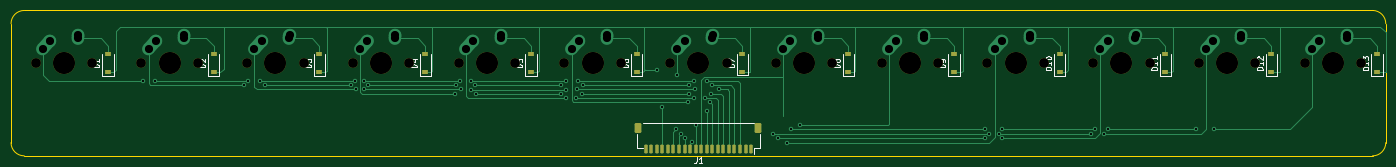
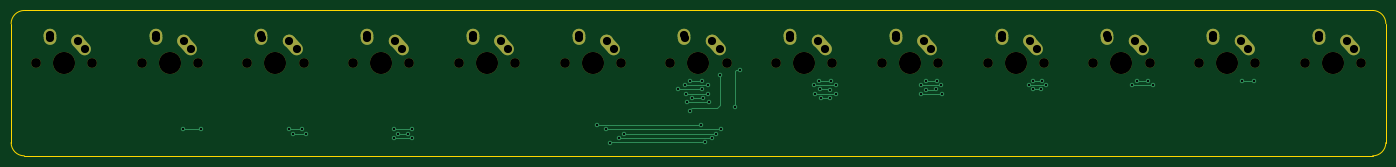
Circuit board: 11 layer files. Board 247.7 x 26.2 mm.
- bottom_copper: Function Keys PCB-B_Cu.gbl (6882 bytes)
- bottom_mask: Function Keys PCB-B_Mask.gbs (3724 bytes)
- paste: Function Keys PCB-B_Paste.gbp (500 bytes)
- bottom_silk: Function Keys PCB-B_Silkscreen.gbo (3727 bytes)
- outline: Function Keys PCB-Edge_Cuts.gm1 (1031 bytes)
- top_copper: Function Keys PCB-F_Cu.gtl (16913 bytes)
- top_mask: Function Keys PCB-F_Mask.gts (3641 bytes)
- paste: Function Keys PCB-F_Paste.gtp (2495 bytes)
- top_silk: Function Keys PCB-F_Silkscreen.gto (15704 bytes)
- drill: Function Keys PCB-NPTH.drl (1055 bytes)
- drill: Function Keys PCB-PTH.drl (2378 bytes)

=== bottom_copper: Function Keys PCB-B_Cu.gbl (6882 bytes, source omitted) ===
=== bottom_mask: Function Keys PCB-B_Mask.gbs ===
G04 #@! TF.GenerationSoftware,KiCad,Pcbnew,(6.0.9)*
G04 #@! TF.CreationDate,2022-12-29T20:36:47-06:00*
G04 #@! TF.ProjectId,Function Keys PCB,46756e63-7469-46f6-9e20-4b6579732050,rev?*
G04 #@! TF.SameCoordinates,Original*
G04 #@! TF.FileFunction,Soldermask,Bot*
G04 #@! TF.FilePolarity,Negative*
%FSLAX46Y46*%
G04 Gerber Fmt 4.6, Leading zero omitted, Abs format (unit mm)*
G04 Created by KiCad (PCBNEW (6.0.9)) date 2022-12-29 20:36:47*
%MOMM*%
%LPD*%
G01*
G04 APERTURE LIST*
G04 Aperture macros list*
%AMHorizOval*
0 Thick line with rounded ends*
0 $1 width*
0 $2 $3 position (X,Y) of the first rounded end (center of the circle)*
0 $4 $5 position (X,Y) of the second rounded end (center of the circle)*
0 Add line between two ends*
20,1,$1,$2,$3,$4,$5,0*
0 Add two circle primitives to create the rounded ends*
1,1,$1,$2,$3*
1,1,$1,$4,$5*%
G04 Aperture macros list end*
%ADD10C,3.987800*%
%ADD11C,1.750000*%
%ADD12HorizOval,2.250000X0.655001X0.730000X-0.655001X-0.730000X0*%
%ADD13C,2.250000*%
%ADD14HorizOval,2.250000X0.020000X0.290000X-0.020000X-0.290000X0*%
G04 APERTURE END LIST*
D10*
X261143750Y-59531250D03*
D11*
X266223750Y-59531250D03*
X256063750Y-59531250D03*
D12*
X257988751Y-56261250D03*
D13*
X258643750Y-55531250D03*
D14*
X263663750Y-54741250D03*
D13*
X263683750Y-54451250D03*
D10*
X127793750Y-59531250D03*
D11*
X122713750Y-59531250D03*
X132873750Y-59531250D03*
D12*
X124638751Y-56261250D03*
D13*
X125293750Y-55531250D03*
D14*
X130313750Y-54741250D03*
D13*
X130333750Y-54451250D03*
D11*
X37623750Y-59531250D03*
D10*
X32543750Y-59531250D03*
D11*
X27463750Y-59531250D03*
D13*
X30043750Y-55531250D03*
D12*
X29388751Y-56261250D03*
D14*
X35063750Y-54741250D03*
D13*
X35083750Y-54451250D03*
D11*
X141763750Y-59531250D03*
X151923750Y-59531250D03*
D10*
X146843750Y-59531250D03*
D13*
X144343750Y-55531250D03*
D12*
X143688751Y-56261250D03*
D13*
X149383750Y-54451250D03*
D14*
X149363750Y-54741250D03*
D11*
X65563750Y-59531250D03*
X75723750Y-59531250D03*
D10*
X70643750Y-59531250D03*
D12*
X67488751Y-56261250D03*
D13*
X68143750Y-55531250D03*
X73183750Y-54451250D03*
D14*
X73163750Y-54741250D03*
D11*
X160813750Y-59531250D03*
D10*
X165893750Y-59531250D03*
D11*
X170973750Y-59531250D03*
D12*
X162738751Y-56261250D03*
D13*
X163393750Y-55531250D03*
D14*
X168413750Y-54741250D03*
D13*
X168433750Y-54451250D03*
D11*
X237013750Y-59531250D03*
D10*
X242093750Y-59531250D03*
D11*
X247173750Y-59531250D03*
D12*
X238938751Y-56261250D03*
D13*
X239593750Y-55531250D03*
X244633750Y-54451250D03*
D14*
X244613750Y-54741250D03*
D11*
X103663750Y-59531250D03*
X113823750Y-59531250D03*
D10*
X108743750Y-59531250D03*
D13*
X106243750Y-55531250D03*
D12*
X105588751Y-56261250D03*
D14*
X111263750Y-54741250D03*
D13*
X111283750Y-54451250D03*
D10*
X51593750Y-59531250D03*
D11*
X46513750Y-59531250D03*
X56673750Y-59531250D03*
D12*
X48438751Y-56261250D03*
D13*
X49093750Y-55531250D03*
D14*
X54113750Y-54741250D03*
D13*
X54133750Y-54451250D03*
D11*
X190023750Y-59531250D03*
X179863750Y-59531250D03*
D10*
X184943750Y-59531250D03*
D12*
X181788751Y-56261250D03*
D13*
X182443750Y-55531250D03*
X187483750Y-54451250D03*
D14*
X187463750Y-54741250D03*
D10*
X223043750Y-59531250D03*
D11*
X217963750Y-59531250D03*
X228123750Y-59531250D03*
D13*
X220543750Y-55531250D03*
D12*
X219888751Y-56261250D03*
D13*
X225583750Y-54451250D03*
D14*
X225563750Y-54741250D03*
D11*
X94773750Y-59531250D03*
X84613750Y-59531250D03*
D10*
X89693750Y-59531250D03*
D13*
X87193750Y-55531250D03*
D12*
X86538751Y-56261250D03*
D14*
X92213750Y-54741250D03*
D13*
X92233750Y-54451250D03*
D10*
X203993750Y-59531250D03*
D11*
X209073750Y-59531250D03*
X198913750Y-59531250D03*
D12*
X200838751Y-56261250D03*
D13*
X201493750Y-55531250D03*
X206533750Y-54451250D03*
D14*
X206513750Y-54741250D03*
M02*

=== paste: Function Keys PCB-B_Paste.gbp ===
G04 #@! TF.GenerationSoftware,KiCad,Pcbnew,(6.0.9)*
G04 #@! TF.CreationDate,2022-12-29T20:36:47-06:00*
G04 #@! TF.ProjectId,Function Keys PCB,46756e63-7469-46f6-9e20-4b6579732050,rev?*
G04 #@! TF.SameCoordinates,Original*
G04 #@! TF.FileFunction,Paste,Bot*
G04 #@! TF.FilePolarity,Positive*
%FSLAX46Y46*%
G04 Gerber Fmt 4.6, Leading zero omitted, Abs format (unit mm)*
G04 Created by KiCad (PCBNEW (6.0.9)) date 2022-12-29 20:36:47*
%MOMM*%
%LPD*%
G01*
G04 APERTURE LIST*
G04 APERTURE END LIST*
M02*

=== bottom_silk: Function Keys PCB-B_Silkscreen.gbo ===
G04 #@! TF.GenerationSoftware,KiCad,Pcbnew,(6.0.9)*
G04 #@! TF.CreationDate,2022-12-29T20:36:47-06:00*
G04 #@! TF.ProjectId,Function Keys PCB,46756e63-7469-46f6-9e20-4b6579732050,rev?*
G04 #@! TF.SameCoordinates,Original*
G04 #@! TF.FileFunction,Legend,Bot*
G04 #@! TF.FilePolarity,Positive*
%FSLAX46Y46*%
G04 Gerber Fmt 4.6, Leading zero omitted, Abs format (unit mm)*
G04 Created by KiCad (PCBNEW (6.0.9)) date 2022-12-29 20:36:47*
%MOMM*%
%LPD*%
G01*
G04 APERTURE LIST*
G04 Aperture macros list*
%AMHorizOval*
0 Thick line with rounded ends*
0 $1 width*
0 $2 $3 position (X,Y) of the first rounded end (center of the circle)*
0 $4 $5 position (X,Y) of the second rounded end (center of the circle)*
0 Add line between two ends*
20,1,$1,$2,$3,$4,$5,0*
0 Add two circle primitives to create the rounded ends*
1,1,$1,$2,$3*
1,1,$1,$4,$5*%
G04 Aperture macros list end*
%ADD10C,3.987800*%
%ADD11C,1.750000*%
%ADD12HorizOval,2.250000X0.655001X0.730000X-0.655001X-0.730000X0*%
%ADD13C,2.250000*%
%ADD14HorizOval,2.250000X0.020000X0.290000X-0.020000X-0.290000X0*%
G04 APERTURE END LIST*
%LPC*%
D10*
X261143750Y-59531250D03*
D11*
X266223750Y-59531250D03*
X256063750Y-59531250D03*
D12*
X257988751Y-56261250D03*
D13*
X258643750Y-55531250D03*
D14*
X263663750Y-54741250D03*
D13*
X263683750Y-54451250D03*
D10*
X127793750Y-59531250D03*
D11*
X122713750Y-59531250D03*
X132873750Y-59531250D03*
D12*
X124638751Y-56261250D03*
D13*
X125293750Y-55531250D03*
D14*
X130313750Y-54741250D03*
D13*
X130333750Y-54451250D03*
D11*
X37623750Y-59531250D03*
D10*
X32543750Y-59531250D03*
D11*
X27463750Y-59531250D03*
D13*
X30043750Y-55531250D03*
D12*
X29388751Y-56261250D03*
D14*
X35063750Y-54741250D03*
D13*
X35083750Y-54451250D03*
D11*
X141763750Y-59531250D03*
X151923750Y-59531250D03*
D10*
X146843750Y-59531250D03*
D13*
X144343750Y-55531250D03*
D12*
X143688751Y-56261250D03*
D13*
X149383750Y-54451250D03*
D14*
X149363750Y-54741250D03*
D11*
X65563750Y-59531250D03*
X75723750Y-59531250D03*
D10*
X70643750Y-59531250D03*
D12*
X67488751Y-56261250D03*
D13*
X68143750Y-55531250D03*
X73183750Y-54451250D03*
D14*
X73163750Y-54741250D03*
D11*
X160813750Y-59531250D03*
D10*
X165893750Y-59531250D03*
D11*
X170973750Y-59531250D03*
D12*
X162738751Y-56261250D03*
D13*
X163393750Y-55531250D03*
D14*
X168413750Y-54741250D03*
D13*
X168433750Y-54451250D03*
D11*
X237013750Y-59531250D03*
D10*
X242093750Y-59531250D03*
D11*
X247173750Y-59531250D03*
D12*
X238938751Y-56261250D03*
D13*
X239593750Y-55531250D03*
X244633750Y-54451250D03*
D14*
X244613750Y-54741250D03*
D11*
X103663750Y-59531250D03*
X113823750Y-59531250D03*
D10*
X108743750Y-59531250D03*
D13*
X106243750Y-55531250D03*
D12*
X105588751Y-56261250D03*
D14*
X111263750Y-54741250D03*
D13*
X111283750Y-54451250D03*
D10*
X51593750Y-59531250D03*
D11*
X46513750Y-59531250D03*
X56673750Y-59531250D03*
D12*
X48438751Y-56261250D03*
D13*
X49093750Y-55531250D03*
D14*
X54113750Y-54741250D03*
D13*
X54133750Y-54451250D03*
D11*
X190023750Y-59531250D03*
X179863750Y-59531250D03*
D10*
X184943750Y-59531250D03*
D12*
X181788751Y-56261250D03*
D13*
X182443750Y-55531250D03*
X187483750Y-54451250D03*
D14*
X187463750Y-54741250D03*
D10*
X223043750Y-59531250D03*
D11*
X217963750Y-59531250D03*
X228123750Y-59531250D03*
D13*
X220543750Y-55531250D03*
D12*
X219888751Y-56261250D03*
D13*
X225583750Y-54451250D03*
D14*
X225563750Y-54741250D03*
D11*
X94773750Y-59531250D03*
X84613750Y-59531250D03*
D10*
X89693750Y-59531250D03*
D13*
X87193750Y-55531250D03*
D12*
X86538751Y-56261250D03*
D14*
X92213750Y-54741250D03*
D13*
X92233750Y-54451250D03*
D10*
X203993750Y-59531250D03*
D11*
X209073750Y-59531250D03*
X198913750Y-59531250D03*
D12*
X200838751Y-56261250D03*
D13*
X201493750Y-55531250D03*
X206533750Y-54451250D03*
D14*
X206513750Y-54741250D03*
M02*

=== outline: Function Keys PCB-Edge_Cuts.gm1 ===
G04 #@! TF.GenerationSoftware,KiCad,Pcbnew,(6.0.9)*
G04 #@! TF.CreationDate,2022-12-29T20:36:47-06:00*
G04 #@! TF.ProjectId,Function Keys PCB,46756e63-7469-46f6-9e20-4b6579732050,rev?*
G04 #@! TF.SameCoordinates,Original*
G04 #@! TF.FileFunction,Profile,NP*
%FSLAX46Y46*%
G04 Gerber Fmt 4.6, Leading zero omitted, Abs format (unit mm)*
G04 Created by KiCad (PCBNEW (6.0.9)) date 2022-12-29 20:36:47*
%MOMM*%
%LPD*%
G01*
G04 APERTURE LIST*
G04 #@! TA.AperFunction,Profile*
%ADD10C,0.150000*%
G04 #@! TD*
G04 APERTURE END LIST*
D10*
X268287500Y-76200000D02*
X25400000Y-76200000D01*
X268287500Y-76199950D02*
G75*
G03*
X270668750Y-73818750I0J2381250D01*
G01*
X23018700Y-73818750D02*
G75*
G03*
X25400000Y-76200000I2381300J50D01*
G01*
X25400000Y-50006250D02*
G75*
G03*
X23018750Y-52387500I0J-2381250D01*
G01*
X270668750Y-52387500D02*
G75*
G03*
X268287500Y-50006250I-2381250J0D01*
G01*
X25400000Y-50006250D02*
X268287500Y-50006250D01*
X23018750Y-73818750D02*
X23018750Y-52387500D01*
X270668750Y-73818750D02*
X270668750Y-52387500D01*
M02*

=== top_copper: Function Keys PCB-F_Cu.gtl (16913 bytes, source omitted) ===
=== top_mask: Function Keys PCB-F_Mask.gts ===
G04 #@! TF.GenerationSoftware,KiCad,Pcbnew,(6.0.9)*
G04 #@! TF.CreationDate,2022-12-29T20:36:47-06:00*
G04 #@! TF.ProjectId,Function Keys PCB,46756e63-7469-46f6-9e20-4b6579732050,rev?*
G04 #@! TF.SameCoordinates,Original*
G04 #@! TF.FileFunction,Soldermask,Top*
G04 #@! TF.FilePolarity,Negative*
%FSLAX46Y46*%
G04 Gerber Fmt 4.6, Leading zero omitted, Abs format (unit mm)*
G04 Created by KiCad (PCBNEW (6.0.9)) date 2022-12-29 20:36:47*
%MOMM*%
%LPD*%
G01*
G04 APERTURE LIST*
G04 Aperture macros list*
%AMRoundRect*
0 Rectangle with rounded corners*
0 $1 Rounding radius*
0 $2 $3 $4 $5 $6 $7 $8 $9 X,Y pos of 4 corners*
0 Add a 4 corners polygon primitive as box body*
4,1,4,$2,$3,$4,$5,$6,$7,$8,$9,$2,$3,0*
0 Add four circle primitives for the rounded corners*
1,1,$1+$1,$2,$3*
1,1,$1+$1,$4,$5*
1,1,$1+$1,$6,$7*
1,1,$1+$1,$8,$9*
0 Add four rect primitives between the rounded corners*
20,1,$1+$1,$2,$3,$4,$5,0*
20,1,$1+$1,$4,$5,$6,$7,0*
20,1,$1+$1,$6,$7,$8,$9,0*
20,1,$1+$1,$8,$9,$2,$3,0*%
G04 Aperture macros list end*
%ADD10C,3.987800*%
%ADD11C,1.750000*%
%ADD12R,1.200000X0.900000*%
%ADD13RoundRect,0.150000X0.150000X0.625000X-0.150000X0.625000X-0.150000X-0.625000X0.150000X-0.625000X0*%
%ADD14RoundRect,0.250000X0.350000X0.650000X-0.350000X0.650000X-0.350000X-0.650000X0.350000X-0.650000X0*%
G04 APERTURE END LIST*
D10*
X261143750Y-59531250D03*
D11*
X266223750Y-59531250D03*
X256063750Y-59531250D03*
D10*
X127793750Y-59531250D03*
D11*
X122713750Y-59531250D03*
X132873750Y-59531250D03*
D12*
X116681250Y-61181250D03*
X116681250Y-57881250D03*
D11*
X37623750Y-59531250D03*
D10*
X32543750Y-59531250D03*
D11*
X27463750Y-59531250D03*
X141763750Y-59531250D03*
X151923750Y-59531250D03*
D10*
X146843750Y-59531250D03*
D12*
X135731250Y-61181250D03*
X135731250Y-57881250D03*
X192881250Y-61181250D03*
X192881250Y-57881250D03*
X269081250Y-61181250D03*
X269081250Y-57881250D03*
X211931250Y-61181250D03*
X211931250Y-57881250D03*
X59531250Y-61181250D03*
X59531250Y-57881250D03*
X40481250Y-61181250D03*
X40481250Y-57881250D03*
D11*
X65563750Y-59531250D03*
X75723750Y-59531250D03*
D10*
X70643750Y-59531250D03*
D11*
X160813750Y-59531250D03*
D10*
X165893750Y-59531250D03*
D11*
X170973750Y-59531250D03*
X237013750Y-59531250D03*
D10*
X242093750Y-59531250D03*
D11*
X247173750Y-59531250D03*
D12*
X78581250Y-61181250D03*
X78581250Y-57881250D03*
D11*
X103663750Y-59531250D03*
X113823750Y-59531250D03*
D10*
X108743750Y-59531250D03*
X51593750Y-59531250D03*
D11*
X46513750Y-59531250D03*
X56673750Y-59531250D03*
X190023750Y-59531250D03*
X179863750Y-59531250D03*
D10*
X184943750Y-59531250D03*
D12*
X97631250Y-61181250D03*
X97631250Y-57881250D03*
X230981250Y-61181250D03*
X230981250Y-57881250D03*
D10*
X223043750Y-59531250D03*
D11*
X217963750Y-59531250D03*
X228123750Y-59531250D03*
D12*
X154781250Y-61118750D03*
X154781250Y-57818750D03*
D13*
X156343750Y-75025000D03*
X155343750Y-75025000D03*
X154343750Y-75025000D03*
X153343750Y-75025000D03*
X152343750Y-75025000D03*
X151343750Y-75025000D03*
X150343750Y-75025000D03*
X149343750Y-75025000D03*
X148343750Y-75025000D03*
X147343750Y-75025000D03*
X146343750Y-75025000D03*
X145343750Y-75025000D03*
X144343750Y-75025000D03*
X143343750Y-75025000D03*
X142343750Y-75025000D03*
X141343750Y-75025000D03*
X140343750Y-75025000D03*
X139343750Y-75025000D03*
X138343750Y-75025000D03*
X137343750Y-75025000D03*
D14*
X157643750Y-71150000D03*
X136043750Y-71150000D03*
D12*
X173831250Y-61181250D03*
X173831250Y-57881250D03*
X250031250Y-61181250D03*
X250031250Y-57881250D03*
D11*
X94773750Y-59531250D03*
X84613750Y-59531250D03*
D10*
X89693750Y-59531250D03*
X203993750Y-59531250D03*
D11*
X209073750Y-59531250D03*
X198913750Y-59531250D03*
M02*

=== paste: Function Keys PCB-F_Paste.gtp (2495 bytes, source withheld) ===
=== top_silk: Function Keys PCB-F_Silkscreen.gto (15704 bytes, source omitted) ===
=== drill: Function Keys PCB-NPTH.drl ===
M48
; DRILL file {KiCad (6.0.9)} date Thu Dec 29 20:36:52 2022
; FORMAT={-:-/ absolute / metric / decimal}
; #@! TF.CreationDate,2022-12-29T20:36:52-06:00
; #@! TF.GenerationSoftware,Kicad,Pcbnew,(6.0.9)
; #@! TF.FileFunction,NonPlated,1,2,NPTH
FMAT,2
METRIC
; #@! TA.AperFunction,NonPlated,NPTH,ComponentDrill
T1C1.750
; #@! TA.AperFunction,NonPlated,NPTH,ComponentDrill
T2C3.988
%
G90
G05
T1
X27.464Y-59.531
X37.624Y-59.531
X46.514Y-59.531
X56.674Y-59.531
X65.564Y-59.531
X75.724Y-59.531
X84.614Y-59.531
X94.774Y-59.531
X103.664Y-59.531
X113.824Y-59.531
X122.714Y-59.531
X132.874Y-59.531
X141.764Y-59.531
X151.924Y-59.531
X160.814Y-59.531
X170.974Y-59.531
X179.864Y-59.531
X190.024Y-59.531
X198.914Y-59.531
X209.074Y-59.531
X217.964Y-59.531
X228.124Y-59.531
X237.014Y-59.531
X247.174Y-59.531
X256.064Y-59.531
X266.224Y-59.531
T2
X32.544Y-59.531
X51.594Y-59.531
X70.644Y-59.531
X89.694Y-59.531
X108.744Y-59.531
X127.794Y-59.531
X146.844Y-59.531
X165.894Y-59.531
X184.944Y-59.531
X203.994Y-59.531
X223.044Y-59.531
X242.094Y-59.531
X261.144Y-59.531
T0
M30

=== drill: Function Keys PCB-PTH.drl ===
M48
; DRILL file {KiCad (6.0.9)} date Thu Dec 29 20:36:52 2022
; FORMAT={-:-/ absolute / metric / decimal}
; #@! TF.CreationDate,2022-12-29T20:36:52-06:00
; #@! TF.GenerationSoftware,Kicad,Pcbnew,(6.0.9)
; #@! TF.FileFunction,Plated,1,2,PTH
FMAT,2
METRIC
; #@! TA.AperFunction,Plated,PTH,ViaDrill
T1C0.400
; #@! TA.AperFunction,Plated,PTH,ComponentDrill
T2C1.470
%
G90
G05
T1
X46.736Y-62.738
X49.022Y-62.738
X65.024Y-63.5
X65.786Y-62.738
X67.818Y-62.738
X68.707Y-63.5
X84.201Y-63.5
X84.963Y-62.738
X85.159Y-64.224
X86.614Y-62.738
X86.669Y-64.224
X87.376Y-63.5
X102.997Y-65.024
X103.124Y-63.5
X103.886Y-62.738
X104.14Y-64.245
X105.791Y-64.262
X105.918Y-62.738
X106.68Y-63.52
X106.807Y-65.024
X122.047Y-63.52
X122.047Y-65.024
X122.994Y-62.796
X123.063Y-64.262
X123.063Y-65.786
X124.714Y-65.786
X124.968Y-64.245
X125.164Y-62.796
X125.857Y-65.024
X125.984Y-63.52
X139.446Y-60.706
X140.344Y-67.446
X142.875Y-71.438
X143.034Y-61.69
X143.669Y-72.231
X144.463Y-73.025
X145.034Y-66.548
X145.161Y-63.52
X145.161Y-65.024
X145.619Y-73.749
X146.088Y-65.786
X146.139Y-62.796
X146.177Y-64.245
X146.447Y-70.713
X148.068Y-65.786
X148.336Y-68.072
X148.431Y-62.796
X148.971Y-66.548
X149.098Y-65.024
X149.225Y-63.52
X150.495Y-64.245
X160.338Y-72.231
X161.131Y-73.025
X162.719Y-73.819
X163.512Y-71.438
X165.1Y-70.644
X198.438Y-71.438
X198.438Y-73.025
X199.231Y-72.231
X200.908Y-72.231
X201.612Y-71.438
X201.612Y-73.025
X217.487Y-72.231
X218.281Y-71.438
X219.937Y-72.248
X220.662Y-71.438
X236.537Y-71.438
X239.712Y-71.438
T2
X28.734Y-56.991
X30.044Y-55.531
X35.044Y-55.031
X35.084Y-54.451
X47.784Y-56.991
X49.094Y-55.531
X54.094Y-55.031
X54.134Y-54.451
X66.834Y-56.991
X68.144Y-55.531
X73.144Y-55.031
X73.184Y-54.451
X85.884Y-56.991
X87.194Y-55.531
X92.194Y-55.031
X92.234Y-54.451
X104.934Y-56.991
X106.244Y-55.531
X111.244Y-55.031
X111.284Y-54.451
X123.984Y-56.991
X125.294Y-55.531
X130.294Y-55.031
X130.334Y-54.451
X143.034Y-56.991
X144.344Y-55.531
X149.344Y-55.031
X149.384Y-54.451
X162.084Y-56.991
X163.394Y-55.531
X168.394Y-55.031
X168.434Y-54.451
X181.134Y-56.991
X182.444Y-55.531
X187.444Y-55.031
X187.484Y-54.451
X200.184Y-56.991
X201.494Y-55.531
X206.494Y-55.031
X206.534Y-54.451
X219.234Y-56.991
X220.544Y-55.531
X225.544Y-55.031
X225.584Y-54.451
X238.284Y-56.991
X239.594Y-55.531
X244.594Y-55.031
X244.634Y-54.451
X257.334Y-56.991
X258.644Y-55.531
X263.644Y-55.031
X263.684Y-54.451
T0
M30

